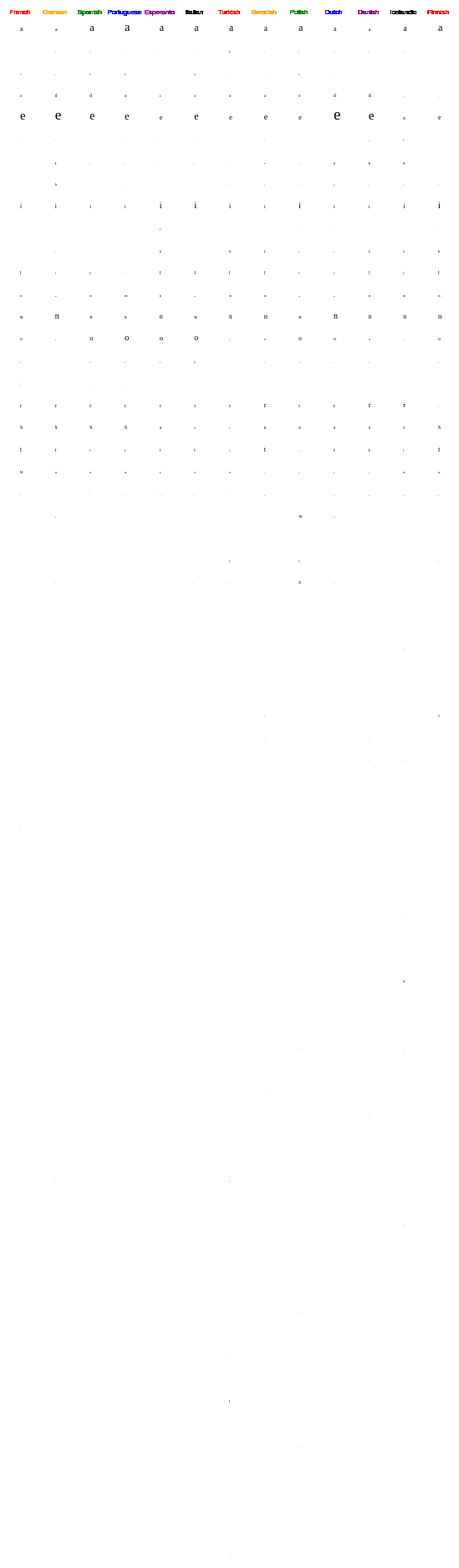
D3 v3 page, settled after 480 driven frames (8 s of simulated time); the page loaded 1 data file(s).


// ── script.js
//data independent
var margin = {
	'top': 15,
	'bottom': 20,
	'left': 50,
	'right': 150,
	'hed': 30,
	'key': 30},
	height = (2000 - margin.top - margin.bottom - margin.key - margin.hed),
	width = (700 - margin.right - margin.left);	

//set global variables
var duration = 2000;
var lett;

//draw containers
var svg = d3.select('body').append('svg')
	.attr('height',height + margin.top + margin.bottom +margin.key + margin.hed)
	.attr('width',width + margin.right + margin.left);
	
var hedcon = svg.append('g')
	.attr('id','hed')
	.attr('transform','translate(' + margin.left + ',' + margin.top + ')');

var keycon = svg.append('g')
	.attr('id','key')
	.attr('transform','translate(' + margin.left + ',' + (margin.top + margin.hed) + ')');

var viscon = svg.append('g')
	.attr('id','vis')
	.attr('transform','translate(' + margin.left + ',' + (margin.hed + margin.top + margin.key) + ')');
	

//declare scales

var colorize = d3.scale.ordinal()
	.range(['red','orange','green','blue','purple','black']);
	

var scaley = d3.scale.ordinal()
	.rangePoints([0,height]);

var letterheight = d3.scale.ordinal()
	.rangeRoundBands([0,height]);

var letterwidth = d3.scale.ordinal()
	.rangeRoundBands([0,width])	
	.domain(colorize.domain());
	
var scalex = d3.scale.ordinal()
	.rangePoints([0,width])
	.domain(colorize.domain());


function letterer(){
	
	var scaleText = d3.scale.sqrt()
		.domain([0,20])
		.range([0,d3.min(letterwidth.rangeBand(),letterheight.rangeBand())])	
	
	var lettergroups = viscon.append('g')
			.selectAll('g')
			.data(lett)
			.enter()
			.append('g');
			
	lettergroups.append('g')
		.selectAll('text')
		.data(function(d){return d.values})
		.enter()		
		.append('text')
		.text(function(d){return d.letter})
		.attr('font-size',function(d){return d.frequency})
		.attr('x',function(d){return scalex(d.language)})
		.attr('y',function(d){return scaley(d.letter)});
		
	lettergroups.append('g')
		.selectAll('text')
		.data(colorize.domain())
		.enter()
		.append('text')
		.text(function(d){return d})
		.attr('x',function(d){return scalex(d)})
		.attr('y',0)
		.attr('class','topLabel')
		.attr('dy','0em')
		.attr('transform','translate(0,-20)')
		.attr('fill',function(d){return colorize(d)});
	};

//DATA DEPENDENT
//load the tsv
d3.tsv('languages.tsv',function(error,data){
	data.forEach(function(d){
		d.frequency = +d.frequency;
			});		
		
	
	lett = data;
	
	lett = d3.nest()
		.key(function(d){return d.language})
		.entries(lett);
	//set all the domains
	scaley.domain(lett[0].values.map(function(d){return d.letter}));
	letterheight.domain(lett[0].values.map(function(d){return d.letter}));
	colorize.domain(lett.map(function(d){return d.key}));
	letterwidth.domain(lett.map(function(d){return d.key}));
	scalex.domain(lett.map(function(d){return d.key}));
	
		
	//call functions	
	letterer();
	

});


### data: languages.tsv
letter	language	frequency
a	French	7.64
b	French	0.9
c	French	3.26
d	French	3.67
e	French	14.72
f	French	1.07
g	French	0.87
h	French	0.74
i	French	7.53
j	French	0.55
k	French	0.05
l	French	5.46
m	French	2.97
n	French	7.1
o	French	5.38
p	French	2.52
q	French	1.36
r	French	6.55
s	French	7.95
t	French	7.24
u	French	6.31
v	French	1.63
w	French	0.07
x	French	0.43
y	French	0.13
z	French	0.33
ß	French	0
à	French	0.49
á	French	0
â	French	0.05
ã	French	0
ä	French	0
å	French	0
æ	French	0
ç	French	0.09
è	French	0.27
é	French	1.5
ê	French	0.23
ë	French	0
ì	French	0
í	French	0
î	French	0.05
ï	French	0.01
ð	French	0
ñ	French	0
ò	French	0
ó	French	0
ô	French	0.02
ö	French	0
ø	French	0
ù	French	0.06
ú	French	0
ü	French	0
ý	French	0
þ	French	0
ą	French	0
ć	French	0
ĉ	French	0
ę	French	0
ĝ	French	0
... 889 more rows